Run: headless pygame with SDL's dummy video driver; simulated clock (each Clock.tick advances the game by its frame time, no real sleeping); random seed 0; keys injected as events and as key.get_pressed() state; no mouse input.
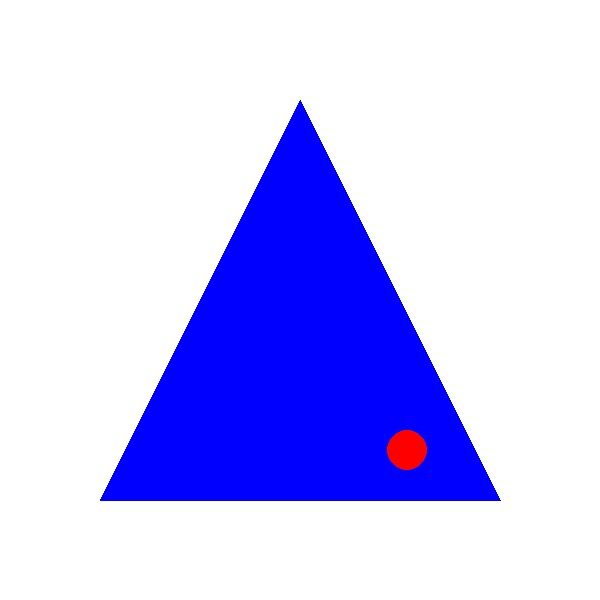
Frame 1 of 4 · flips 1–60 · no input
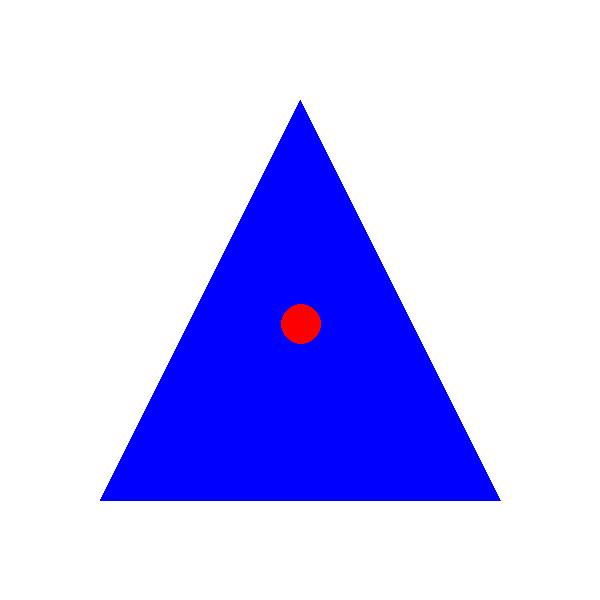
Frame 2 of 4 · flips 61–180 · tapped SPACE, RETURN · held RIGHT (→), D
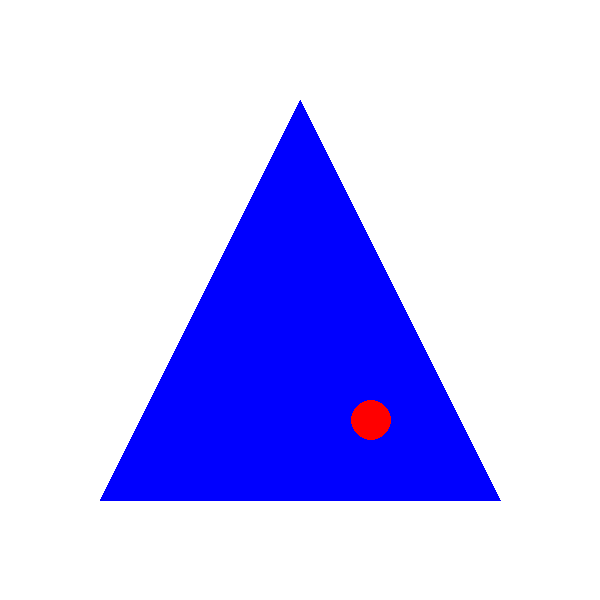
Frame 3 of 4 · flips 181–300 · held DOWN (↓), S
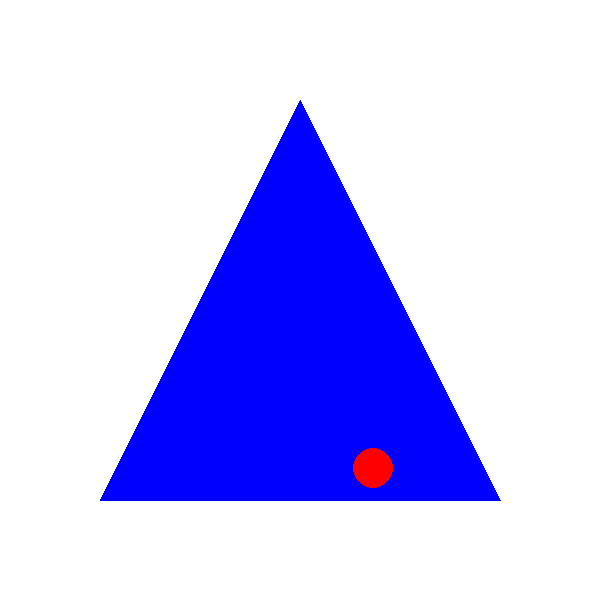
Frame 4 of 4 · flips 301–420 · held LEFT (←), A, UP (↑), W

The pygame program that drew these frames:

import pygame
import math
import sys

def compute_normals(vertices):
    normals = []
    for i in range(3):
        A = vertices[i]
        B = vertices[(i+1)%3]
        C = vertices[(i+2)%3]

        M = ((A[0] + B[0])/2, (A[1] + B[1])/2)
        MC = (C[0] - M[0], C[1] - M[1])

        edge_vec = (B[0] - A[0], B[1] - A[1])
        perp = (-edge_vec[1], edge_vec[0])

        dot = perp[0] * MC[0] + perp[1] * MC[1]
        if dot < 0:
            perp = (-perp[0], -perp[1])

        length = math.hypot(perp[0], perp[1])
        if length == 0:
            normals.append((0, 0))
        else:
            normals.append((perp[0]/length, perp[1]/length))
    return normals

def distance_to_segment(P, A, B):
    ax, ay = A
    bx, by = B
    px, py = P

    abx, aby = bx - ax, by - ay
    apx, apy = px - ax, py - ay

    dot = apx * abx + apy * aby
    ab_len_sq = abx**2 + aby**2

    if ab_len_sq == 0:
        return math.hypot(apx, apy), A

    t = max(0, min(1, dot / ab_len_sq))
    closest_x = ax + t * abx
    closest_y = ay + t * aby

    dx = px - closest_x
    dy = py - closest_y
    return math.hypot(dx, dy), (closest_x, closest_y)

# Initialize Pygame
pygame.init()
width, height = 600, 600
screen = pygame.display.set_mode((width, height))
pygame.display.set_caption("Bouncing Ball in Triangle")

# Triangle vertices
vertices = [(100, 500), (500, 500), (300, 100)]
normals = compute_normals(vertices)

# Ball setup
ball_radius = 20
ball_color = (255, 0, 0)
centroid_x = sum(v[0] for v in vertices) / 3
centroid_y = sum(v[1] for v in vertices) / 3
ball_x, ball_y = centroid_x, centroid_y
ball_dx, ball_dy = 3, 3

clock = pygame.time.Clock()

running = True
while running:
    for event in pygame.event.get():
        if event.type == pygame.QUIT:
            running = False

    # Update ball position
    ball_x += ball_dx
    ball_y += ball_dy

    # Collision detection and response
    collision = False
    for i in range(3):
        A = vertices[i]
        B = vertices[(i+1)%3]
        dist, closest = distance_to_segment((ball_x, ball_y), A, B)
        if dist <= ball_radius:
            normal = normals[i]
            dot = ball_dx * normal[0] + ball_dy * normal[1]
            ball_dx -= 2 * dot * normal[0]
            ball_dy -= 2 * dot * normal[1]
            ball_x, ball_y = closest[0] + normal[0] * ball_radius, closest[1] + normal[1] * ball_radius
            collision = True
            break

    # Rendering
    screen.fill((255, 255, 255))
    pygame.draw.polygon(screen, (0, 0, 255), vertices)
    pygame.draw.circle(screen, ball_color, (int(ball_x), int(ball_y)), ball_radius)
    pygame.display.flip()
    clock.tick(60)

pygame.quit()
sys.exit()
